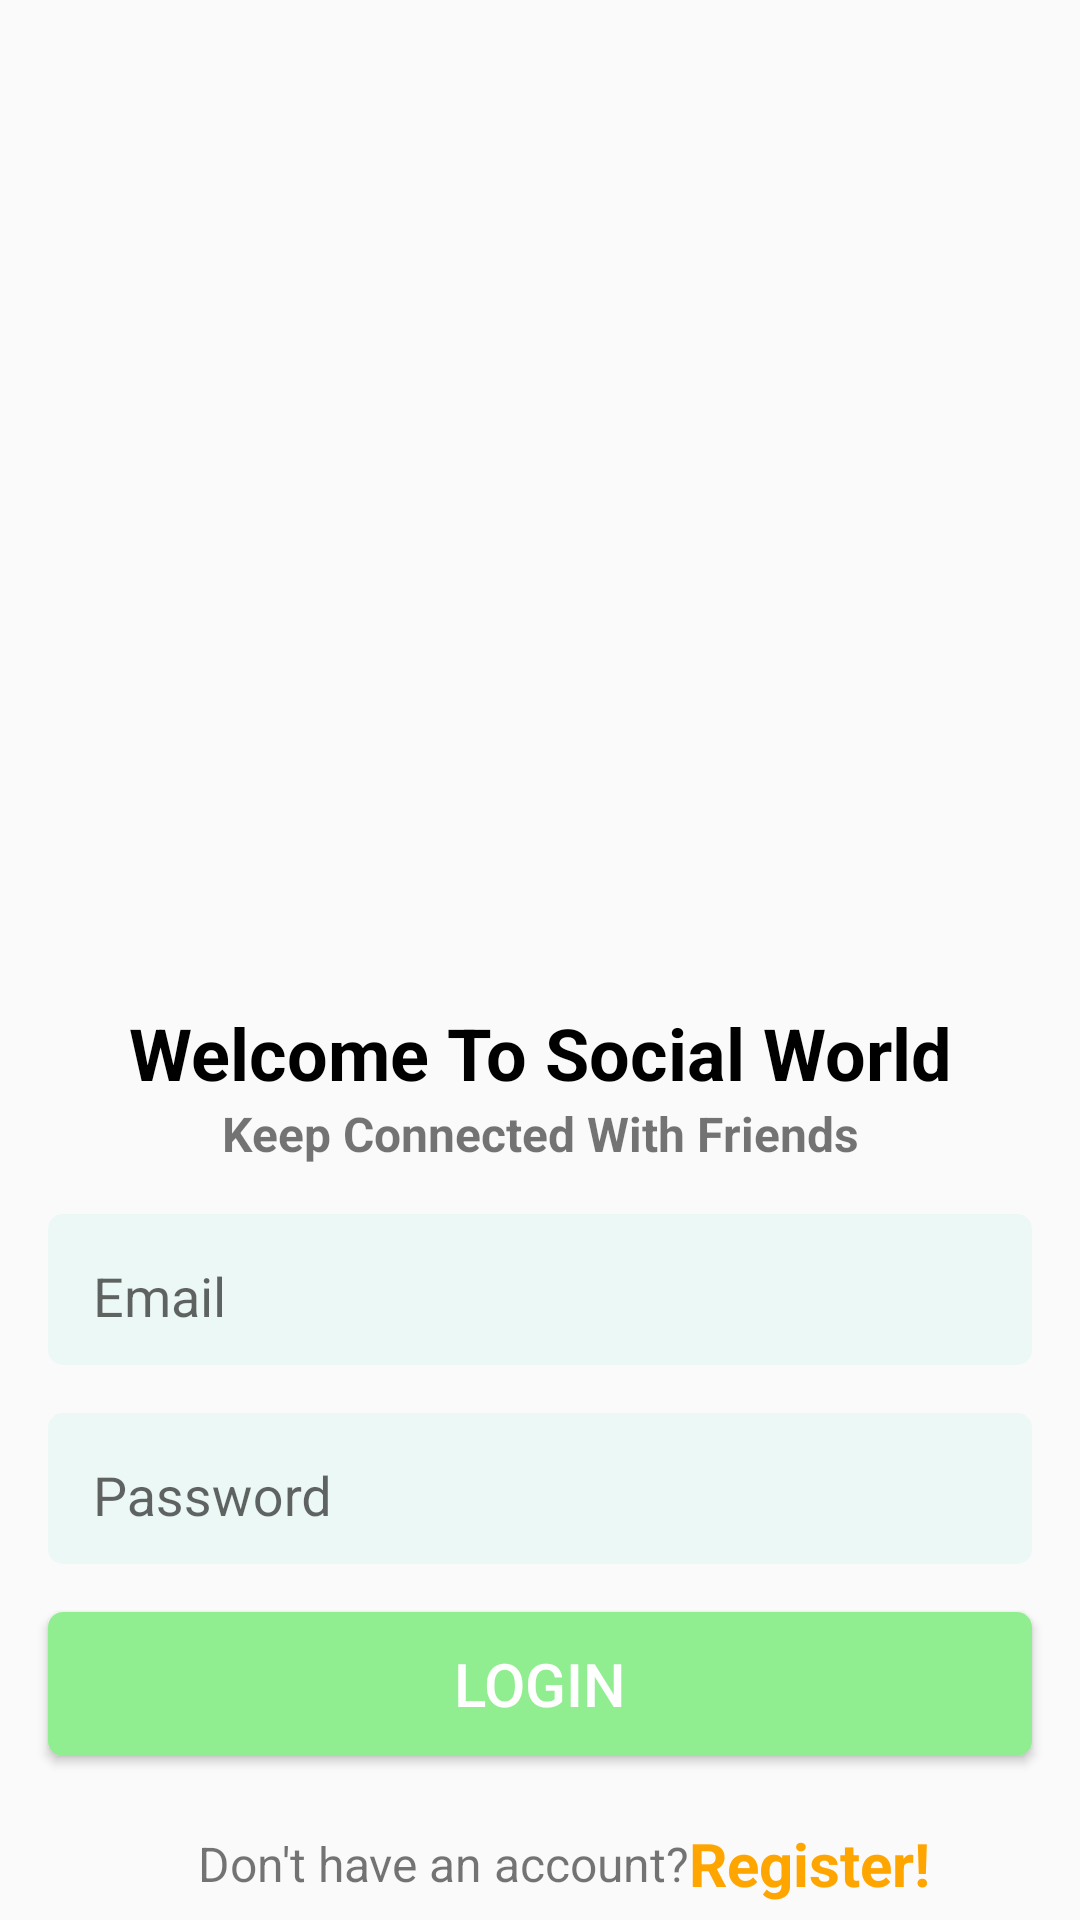

This screen was rendered from an Android layout file. Write that file and the resources it references.
<!-- AndroidManifest.xml: application theme Theme.SocialMediaApp -->
<!-- res/layout/activity_login.xml -->
<?xml version="1.0" encoding="utf-8"?>
<androidx.constraintlayout.widget.ConstraintLayout xmlns:android="http://schemas.android.com/apk/res/android"
    xmlns:app="http://schemas.android.com/apk/res-auto"
    xmlns:tools="http://schemas.android.com/tools"
    android:layout_width="match_parent"
    android:layout_height="match_parent"
    tools:context=".LoginActivity">

    <TextView
        android:id="@+id/textView7"
        android:layout_width="wrap_content"
        android:layout_height="wrap_content"
        android:layout_marginStart="16dp"
        android:layout_marginBottom="8dp"
        android:text="Don't have an account?"
        android:textSize="16sp"
        app:layout_constraintBottom_toBottomOf="parent"
        app:layout_constraintEnd_toStartOf="@+id/gotosignup"
        app:layout_constraintHorizontal_bias="0.5"
        app:layout_constraintHorizontal_chainStyle="packed"
        app:layout_constraintStart_toStartOf="parent" />

    <TextView
        android:id="@+id/gotosignup"
        android:layout_width="wrap_content"
        android:layout_height="wrap_content"
        android:text="Register!"
        android:textColor="@color/orange"
        android:textSize="20sp"
        android:textStyle="bold"
        app:layout_constraintBottom_toBottomOf="@+id/textView7"
        app:layout_constraintEnd_toEndOf="parent"
        app:layout_constraintHorizontal_bias="0.5"
        app:layout_constraintStart_toEndOf="@+id/textView7"
        app:layout_constraintTop_toTopOf="@+id/textView7" />

    <Button
        android:id="@+id/btnlogin"
        android:layout_width="0dp"
        android:layout_height="wrap_content"
        android:layout_marginTop="16dp"
        android:background="@drawable/input_bg"
        android:backgroundTint="@color/green"
        android:text="LogIn"
        android:textColor="@color/white"
        android:textSize="20sp"
        app:layout_constraintBottom_toTopOf="@+id/gotosignup"
        app:layout_constraintEnd_toEndOf="@+id/textInputLayout3"
        app:layout_constraintHorizontal_bias="0.5"
        app:layout_constraintStart_toStartOf="@+id/textInputLayout3"
        app:layout_constraintTop_toBottomOf="@+id/textInputLayout3" />

    <ImageView
        android:id="@+id/imageView3"
        android:layout_width="250dp"
        android:layout_height="300dp"
        android:layout_marginTop="8dp"


        android:src="@drawable/fingerprint"
        app:layout_constraintBottom_toTopOf="@+id/textView5"
        app:layout_constraintEnd_toEndOf="parent"
        app:layout_constraintHorizontal_bias="0.5"
        app:layout_constraintStart_toStartOf="parent"
        app:layout_constraintTop_toTopOf="parent"
        app:layout_constraintVertical_chainStyle="packed" />

    <TextView
        android:id="@+id/textView5"
        android:layout_width="wrap_content"
        android:layout_height="wrap_content"
        android:layout_marginTop="4dp"
        android:text="Welcome To Social World"
        android:textColor="@color/black"
        android:textSize="24sp"
        android:textStyle="bold"
        app:layout_constraintBottom_toTopOf="@+id/textView6"
        app:layout_constraintEnd_toEndOf="@+id/imageView3"
        app:layout_constraintHorizontal_bias="0.5"
        app:layout_constraintStart_toStartOf="@+id/imageView3"
        app:layout_constraintTop_toBottomOf="@+id/imageView3" />

    <TextView
        android:id="@+id/textView6"
        android:layout_width="wrap_content"
        android:layout_height="wrap_content"
        android:text="Keep Connected With Friends"
        android:textSize="16sp"
        android:textStyle="bold"
        app:layout_constraintBottom_toTopOf="@+id/textInputLayout4"
        app:layout_constraintEnd_toEndOf="@+id/textView5"
        app:layout_constraintHorizontal_bias="0.5"
        app:layout_constraintStart_toStartOf="@+id/textView5"
        app:layout_constraintTop_toBottomOf="@+id/textView5" />

    <com.google.android.material.textfield.TextInputLayout
        android:id="@+id/textInputLayout3"
        android:layout_width="match_parent"
        android:layout_height="wrap_content"
        android:layout_marginStart="16dp"
        android:layout_marginTop="16dp"
        android:layout_marginEnd="16dp"
        android:background="@drawable/input_bg"
        android:paddingStart="15dp"
        android:paddingTop="5dp"
        android:paddingBottom="5dp"
        app:layout_constraintBottom_toTopOf="@+id/btnlogin"
        app:layout_constraintEnd_toEndOf="parent"
        app:layout_constraintHorizontal_bias="0.5"
        app:layout_constraintStart_toStartOf="parent"
        app:layout_constraintTop_toBottomOf="@+id/textInputLayout4">

        <com.google.android.material.textfield.TextInputEditText
            android:id="@+id/passwordET"
            android:layout_width="match_parent"
            android:layout_height="wrap_content"
            android:background="@android:color/transparent"
            android:hint="Password"
            android:paddingBottom="5dp" />
    </com.google.android.material.textfield.TextInputLayout>

    <com.google.android.material.textfield.TextInputLayout
        android:id="@+id/textInputLayout4"
        android:layout_width="match_parent"
        android:layout_height="wrap_content"
        android:layout_marginStart="16dp"
        android:layout_marginTop="16dp"
        android:layout_marginEnd="16dp"
        android:background="@drawable/input_bg"
        android:paddingStart="15dp"
        android:paddingTop="5dp"
        android:paddingBottom="5dp"
        app:layout_constraintBottom_toTopOf="@+id/textInputLayout3"
        app:layout_constraintEnd_toEndOf="parent"
        app:layout_constraintHorizontal_bias="0.5"
        app:layout_constraintStart_toStartOf="parent"
        app:layout_constraintTop_toBottomOf="@+id/textView6">

        <com.google.android.material.textfield.TextInputEditText
            android:id="@+id/emialEt"
            android:layout_width="match_parent"
            android:layout_height="wrap_content"
            android:background="@android:color/transparent"
            android:hint="Email"
            android:paddingBottom="5dp" />

    </com.google.android.material.textfield.TextInputLayout>
</androidx.constraintlayout.widget.ConstraintLayout>
<!-- resources referenced by this layout -->
<resources>
  <color name="black">#FF000000</color>
  <color name="green">#90EE90</color>
  <color name="orange">#FFA500</color>
  <color name="white">#FFFFFFFF</color>
  <!-- drawable input_bg (drawable) -->
  <?xml version="1.0" encoding="utf-8"?>
  <shape xmlns:android="http://schemas.android.com/apk/res/android">
  
  
  
      <solid
  
          android:color="@color/lightgreen"
  
  
          />
  
      <corners
          android:radius="5dp"
          />
  
  </shape>
  <style name="Theme.SocialMediaApp" parent="Theme.AppCompat.Light.NoActionBar">
          
          <item name="colorPrimary">@color/purple_500</item>
          <item name="colorPrimaryVariant">@color/purple_700</item>
          <item name="colorOnPrimary">@color/white</item>
          
          <item name="colorSecondary">@color/teal_200</item>
          <item name="colorSecondaryVariant">@color/teal_700</item>
          <item name="colorOnSecondary">@color/black</item>
          
          <item name="android:statusBarColor" tools:targetApi="l">?attr/colorPrimaryVariant</item>
          
      </style>
  <color name="lightgreen">#ECF8F6</color>
  <color name="purple_500">#FF6200EE</color>
  <color name="purple_700">#FF3700B3</color>
  <color name="teal_200">#FF03DAC5</color>
  <color name="teal_700">#FF018786</color>
</resources>
